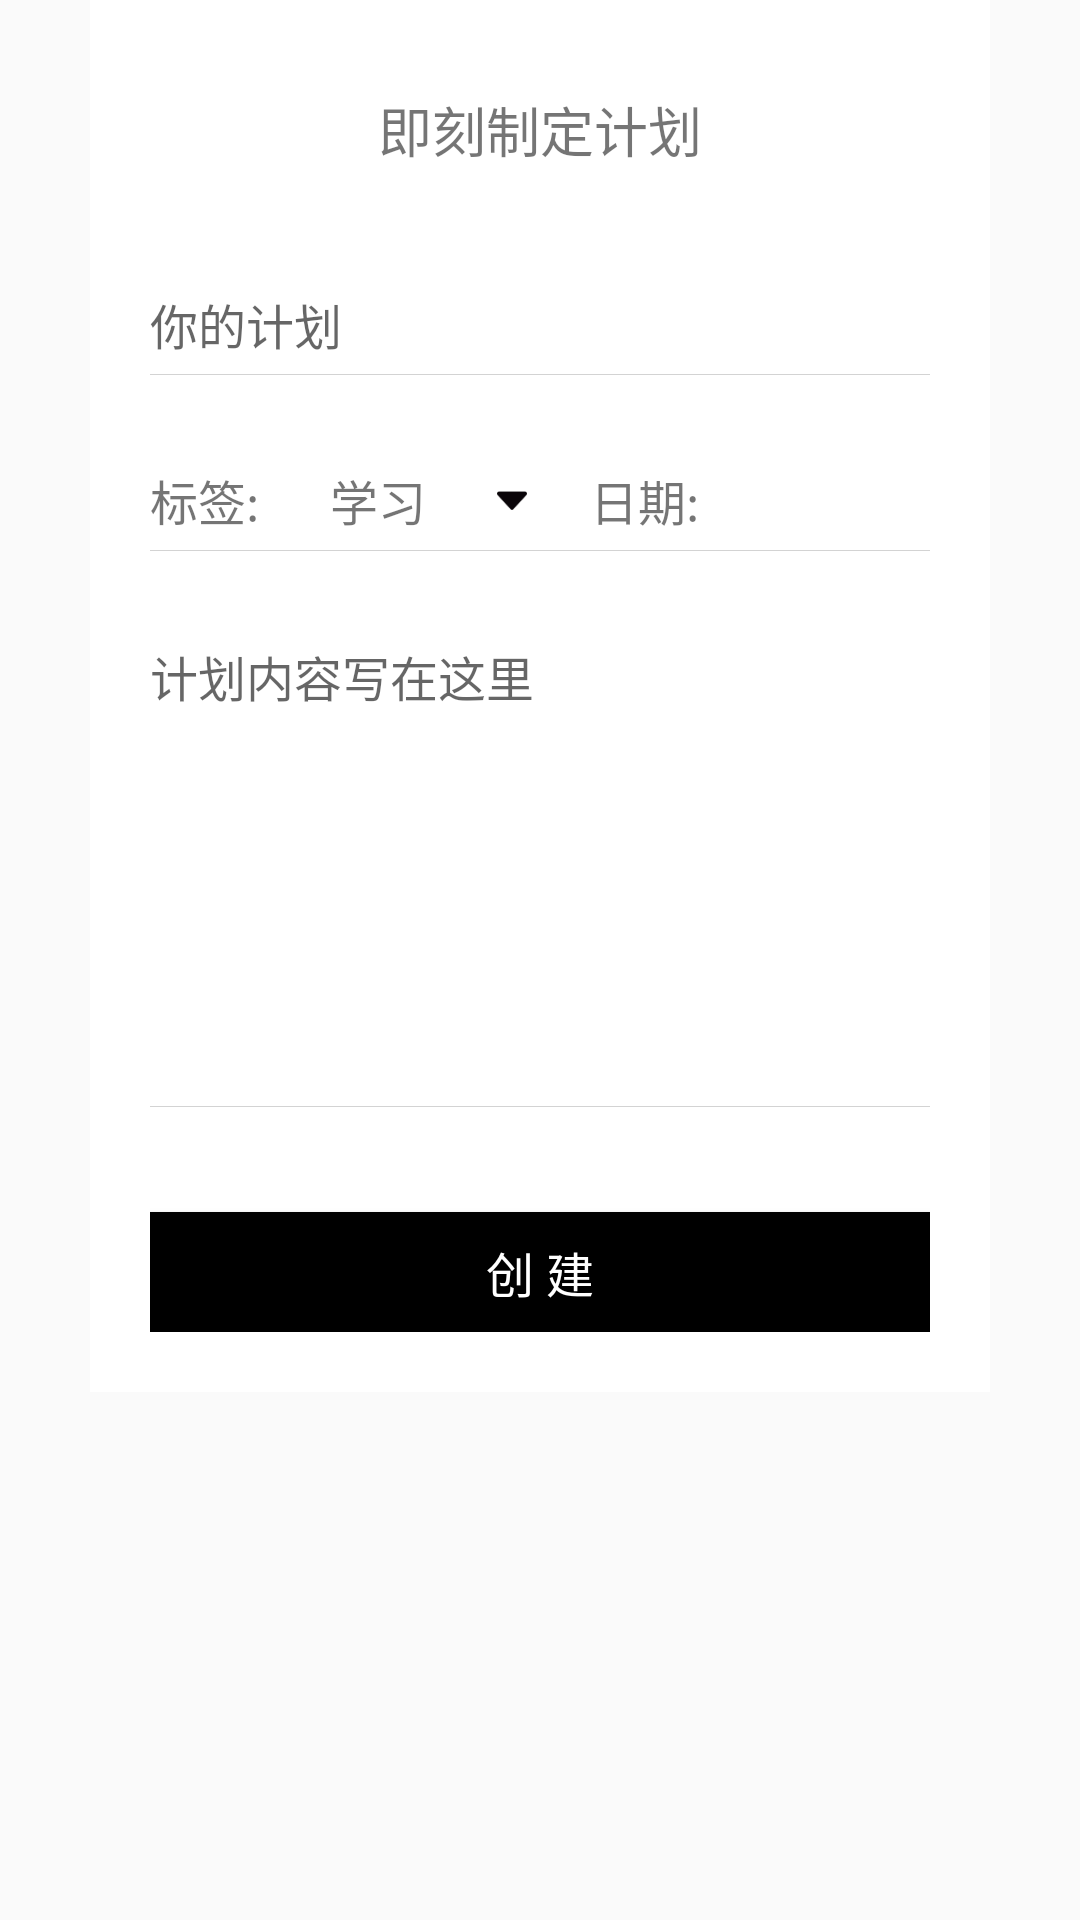

Android layout source for this screen:
<!-- AndroidManifest.xml: application theme DayTheme -->
<!-- res/layout/fragment_note_dailog.xml -->
<?xml version="1.0" encoding="utf-8"?>
<LinearLayout xmlns:android="http://schemas.android.com/apk/res/android"
    android:layout_width="300dp"
    android:layout_height="wrap_content"
    android:background="#0000"
    android:orientation="vertical">


    <RelativeLayout
        android:layout_width="300dp"
        android:layout_height="wrap_content"
        android:layout_gravity="center_horizontal"
        android:background="#fff">

        <ImageView
            android:id="@+id/note_close"
            android:layout_width="59dp"
            android:layout_height="74dp"
            android:layout_alignParentEnd="true"
            android:layout_gravity="left"
            android:src="@mipmap/login_close_bg_nor" />

        <LinearLayout
            android:layout_width="match_parent"
            android:layout_height="wrap_content"
            android:orientation="vertical"
            android:paddingLeft="20dp"
            android:paddingRight="20dp"
            android:paddingBottom="20dp">

            <TextView
                android:layout_width="wrap_content"
                android:layout_height="wrap_content"
                android:layout_gravity="center_horizontal"
                android:layout_marginTop="30dp"
                android:text="即刻制定计划"
                android:textSize="18sp" />

            <EditText
                android:id="@+id/note_title"
                android:layout_width="match_parent"
                android:layout_height="wrap_content"
                android:layout_marginTop="40dp"
                android:background="@null"
                android:hint="你的计划"
                android:textSize="16sp" />

            <View
                android:layout_width="match_parent"
                android:layout_height="1px"
                android:layout_marginTop="5dp"
                android:background="#d3d3d3" />

            <LinearLayout
                android:layout_width="match_parent"
                android:layout_height="wrap_content"
                android:orientation="horizontal"
                android:layout_marginTop="30dp"
                >



                <LinearLayout
                    android:layout_width="wrap_content"
                    android:layout_height="wrap_content"
                    android:layout_weight="1"
                    android:orientation="horizontal">

                    <TextView
                        android:layout_width="wrap_content"
                        android:layout_height="wrap_content"
                        android:textSize="16sp"
                        android:text="标签:"/>
                    <LinearLayout
                        android:id="@+id/note_tag_show"
                        android:layout_width="match_parent"
                        android:layout_marginRight="20dp"
                        android:layout_height="wrap_content">
                        <TextView
                            android:id="@+id/note_tag"
                            android:layout_width="50dp"
                            android:layout_height="wrap_content"
                            android:layout_weight="1"
                            android:gravity="center"
                            android:text="学习"
                            android:background="@null"
                            android:textSize="16sp" />

                        <ImageView
                            android:layout_width="10dp"
                            android:layout_height="10dp"
                            android:layout_marginRight="1dp"
                            android:layout_gravity="center"
                            android:src="@drawable/vector" />
                    </LinearLayout>


                    <View
                        android:layout_width="1px"
                        android:layout_height="match_parent"
                        android:layout_marginRight="2dp"
                        android:background="#d3d3d3" />

                </LinearLayout>

                <LinearLayout
                    android:layout_width="wrap_content"
                    android:layout_height="wrap_content"
                    android:layout_weight="1"
                    android:orientation="horizontal">

                    <TextView
                        android:layout_width="wrap_content"
                        android:layout_height="wrap_content"
                        android:textSize="16sp"
                        android:text="日期:"/>

                    <TextView
                        android:id="@+id/note_time"
                        android:layout_width="50dp"
                        android:gravity="center"
                        android:layout_height="match_parent"
                        android:layout_weight="1"
                        android:background="@null"
                        android:textSize="16sp" />


                </LinearLayout>


            </LinearLayout>

            <View
                android:layout_width="match_parent"
                android:layout_height="1px"
                android:layout_marginTop="5dp"
                android:background="#d3d3d3" />

            <EditText
                android:id="@+id/note_content"
                android:layout_width="match_parent"
                android:layout_height="150dp"
                android:layout_marginTop="30dp"
                android:gravity="top"
                android:background="@null"
                android:hint="计划内容写在这里"
                android:textSize="16sp" />

            <View
                android:layout_width="match_parent"
                android:layout_height="1px"
                android:layout_marginTop="5dp"
                android:background="#d3d3d3" />

            <Button
                android:id="@+id/note_creat"
                android:layout_width="match_parent"
                android:layout_height="40dp"
                android:layout_marginTop="35dp"
                android:background="#000000"
                android:padding="5dp"
                android:text="创 建"
                android:textColor="#ffffff"
                android:textSize="16sp" />


        </LinearLayout>
    </RelativeLayout>

</LinearLayout>
<!-- resources referenced by this layout -->
<resources>
  <!-- drawable vector: png bitmap (drawable, 685 bytes) -->
  <style name="DayTheme" parent="Theme.MaterialComponents.DayNight.NoActionBar.Bridge">
          <item name="toolbarTheme">@style/ThemeOverlay.AppCompat.ActionBar</item>
          <item name="colorPrimary">@color/white</item>
          <item name="android:textColorPrimary">@color/black</item>
          <item name="colorPrimaryDark">@color/colorPrimaryDark</item>
          <item name="colorAccent">@color/colorAccent</item>
          <item name="tvBackground">@color/white</item>
          <item name="lvBackground">@color/near_white</item>
  
  
  
  
  
          <item name="titleColor">@color/black</item>
          <item name="tvMainColor">@color/black</item>
          <item name="tvSubColor">@color/grey9</item>
          <item name="colorControlActivated">@color/black</item>
          <item name="colorSwitchThumbNormal">@color/black</item>
      </style>
  <!-- not gathered from this repository: default colours our renderer supplied (Android Studio template values) -->
  <color name="black">#FF000000</color>
  <color name="white">#FFFFFFFF</color>
  <color name="colorPrimaryDark">#FF3700B3</color>
  <color name="colorAccent">#FF03DAC5</color>
</resources>
